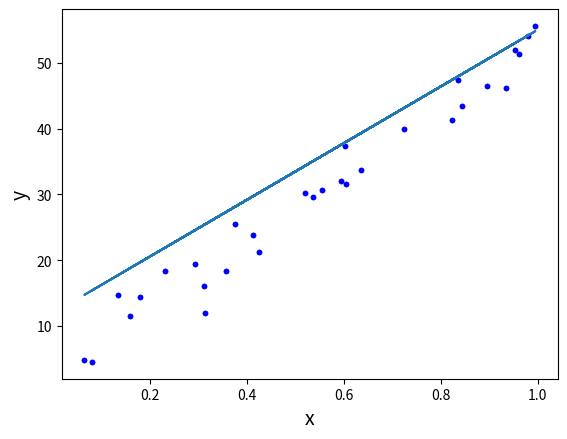

This figure's Python source: (Note: this script raises an exception after producing the figure.)
import numpy as np
np.set_printoptions(formatter={'float_kind':'{:f}'.format})
import matplotlib.pyplot as plt
np.random.seed(225)

x = np.random.rand(30, 1).reshape(30)
y_randterm = np.random.normal(0,3,30)
y = 3+ 50* x + y_randterm

plt.plot(x, y, '.b')
plt.xlabel("x", fontsize=14)
plt.ylabel("y", fontsize=14);

def regression_formula(x):
    return 12 + 43*x

np.random.seed(225)

x = np.random.rand(30,1).reshape(30)
y_randterm = np.random.normal(0,3,30)
y = 3+ 50* x + y_randterm

plt.plot(x, y, '.b')
plt.plot(x, regression_formula(x), '-')
plt.xlabel("x", fontsize=14)
plt.ylabel("y", fontsize=14);

def errors(x_values, y_values, m, b):
    y_line = (b + m*x_values)
    return (y_values - y_line)

def squared_errors(x_values, y_values, m, b):
    return errors(x_values, y_values, m, b)**2

def residual_sum_squares(x_values, y_values, m, b):
    return sum(squared_errors(x_values, y_values, m, b))

residual_sum_squares(x, y , 43, 12) 

def rss_values(x_values, y_values, m, b_values):
    pass

import sys
b_val = list(range(0, 15, 1))
bval_RSS = None
np.savetxt(sys.stdout, bval_RSS, '%16.2f')  #this line is to round your result, which will make things look nicer.

plt.figure(figsize=(10,7))
plt.plot(bval_RSS[:,0], bval_RSS[:,1], '-')
plt.xlabel("b-values", fontsize=14)
plt.ylabel("RSS", fontsize=14)
plt.title("RSS with changes to intercept", fontsize=16);

def slope_at(x_values, y_values, m, b):
    delta = .001
    base_rss = residual_sum_squares(x_values, y_values, m, b)
    delta_rss = residual_sum_squares(x_values, y_values, m, b + delta)
    numerator = delta_rss - base_rss
    slope = numerator/delta
    return {'b': b, 'slope': slope}

# Use slope_at

#{'b': 3, 'slope': -232.73066022784406}

# Use slope_at

{'b': 6, 'slope': -52.73066022772355}

slope_3= slope_at(x, y, 43, 3)['slope']
slope_6 = slope_at(x, y, 43, 6)['slope']

x_3 = np.linspace(3-1, 3+1, 100)
x_6 = np.linspace(6-1, 6+1, 100)

rss_3 = residual_sum_squares(x, y, 43, 3)
rss_6 = residual_sum_squares(x, y, 43, 6)

tan_3 = rss_3+slope_3*(x_3-3)
tan_6 = rss_6+slope_6*(x_6-6)

plt.figure(figsize=(10,7))
plt.plot(bval_RSS[:,0], bval_RSS[:,1], '-')
plt.plot(x_3, tan_3, color = "red",  label = "slope =" + str(round(slope_3,2)))
plt.plot(x_6, tan_6, color = "green",  label = "slope =" + str(round(slope_6,2)))

plt.xlabel("b-values", fontsize=14)
plt.ylabel("RSS", fontsize=14)
plt.legend(loc='upper right', fontsize='large')

plt.title("RSS with changes to slope", fontsize=16);

def updated_b(b, learning_rate, cost_curve_slope):
    pass

current_slope = slope_at(x, y, 43, 3)['slope']
updated_b(3, .01, current_slope)
# 5.327

current_slope = slope_at(x, y, 43, 5.327)['slope']
updated_b(5.327, .01, current_slope)
# 6.258

current_slope = slope_at(x, y, 43, 6.258)['slope']
updated_b(6.258, .01, current_slope)
# 6.6305

current_slope = slope_at(x, y, 43, 6.631)['slope']
updated_b(6.631, .01, current_slope)
# 6.780

def gradient_descent(x_values, y_values, steps, current_b, learning_rate, m):
    pass

descent_steps = gradient_descent(x, y, 15, 0, learning_rate = .005, m = 43)
descent_steps

#[{'b': 0, 'rss': 1750.97, 'slope': -412.73},
# {'b': 2.063653301142949, 'rss': 1026.94, 'slope': -288.91},
# {'b': 3.5082106119386935, 'rss': 672.15, 'slope': -202.24},
# {'b': 4.519400729495828, 'rss': 498.29, 'slope': -141.57},
# {'b': 5.2272338117862205, 'rss': 413.1, 'slope': -99.1},
# {'b': 5.72271696938941, 'rss': 371.35, 'slope': -69.37},
# {'b': 6.06955517971187, 'rss': 350.88, 'slope': -48.56},
# {'b': 6.312341926937677, 'rss': 340.86, 'slope': -33.99},
# {'b': 6.482292649996282, 'rss': 335.94, 'slope': -23.79},
# {'b': 6.601258156136964, 'rss': 333.53, 'slope': -16.66},
# {'b': 6.684534010435641, 'rss': 332.35, 'slope': -11.66},
# {'b': 6.742827108444089, 'rss': 331.77, 'slope': -8.16},
# {'b': 6.7836322770506285, 'rss': 331.49, 'slope': -5.71},
# {'b': 6.812195895074922, 'rss': 331.35, 'slope': -4.0},
# {'b': 6.832190427692808, 'rss': 331.28, 'slope': -2.8}]

# plot the final result here